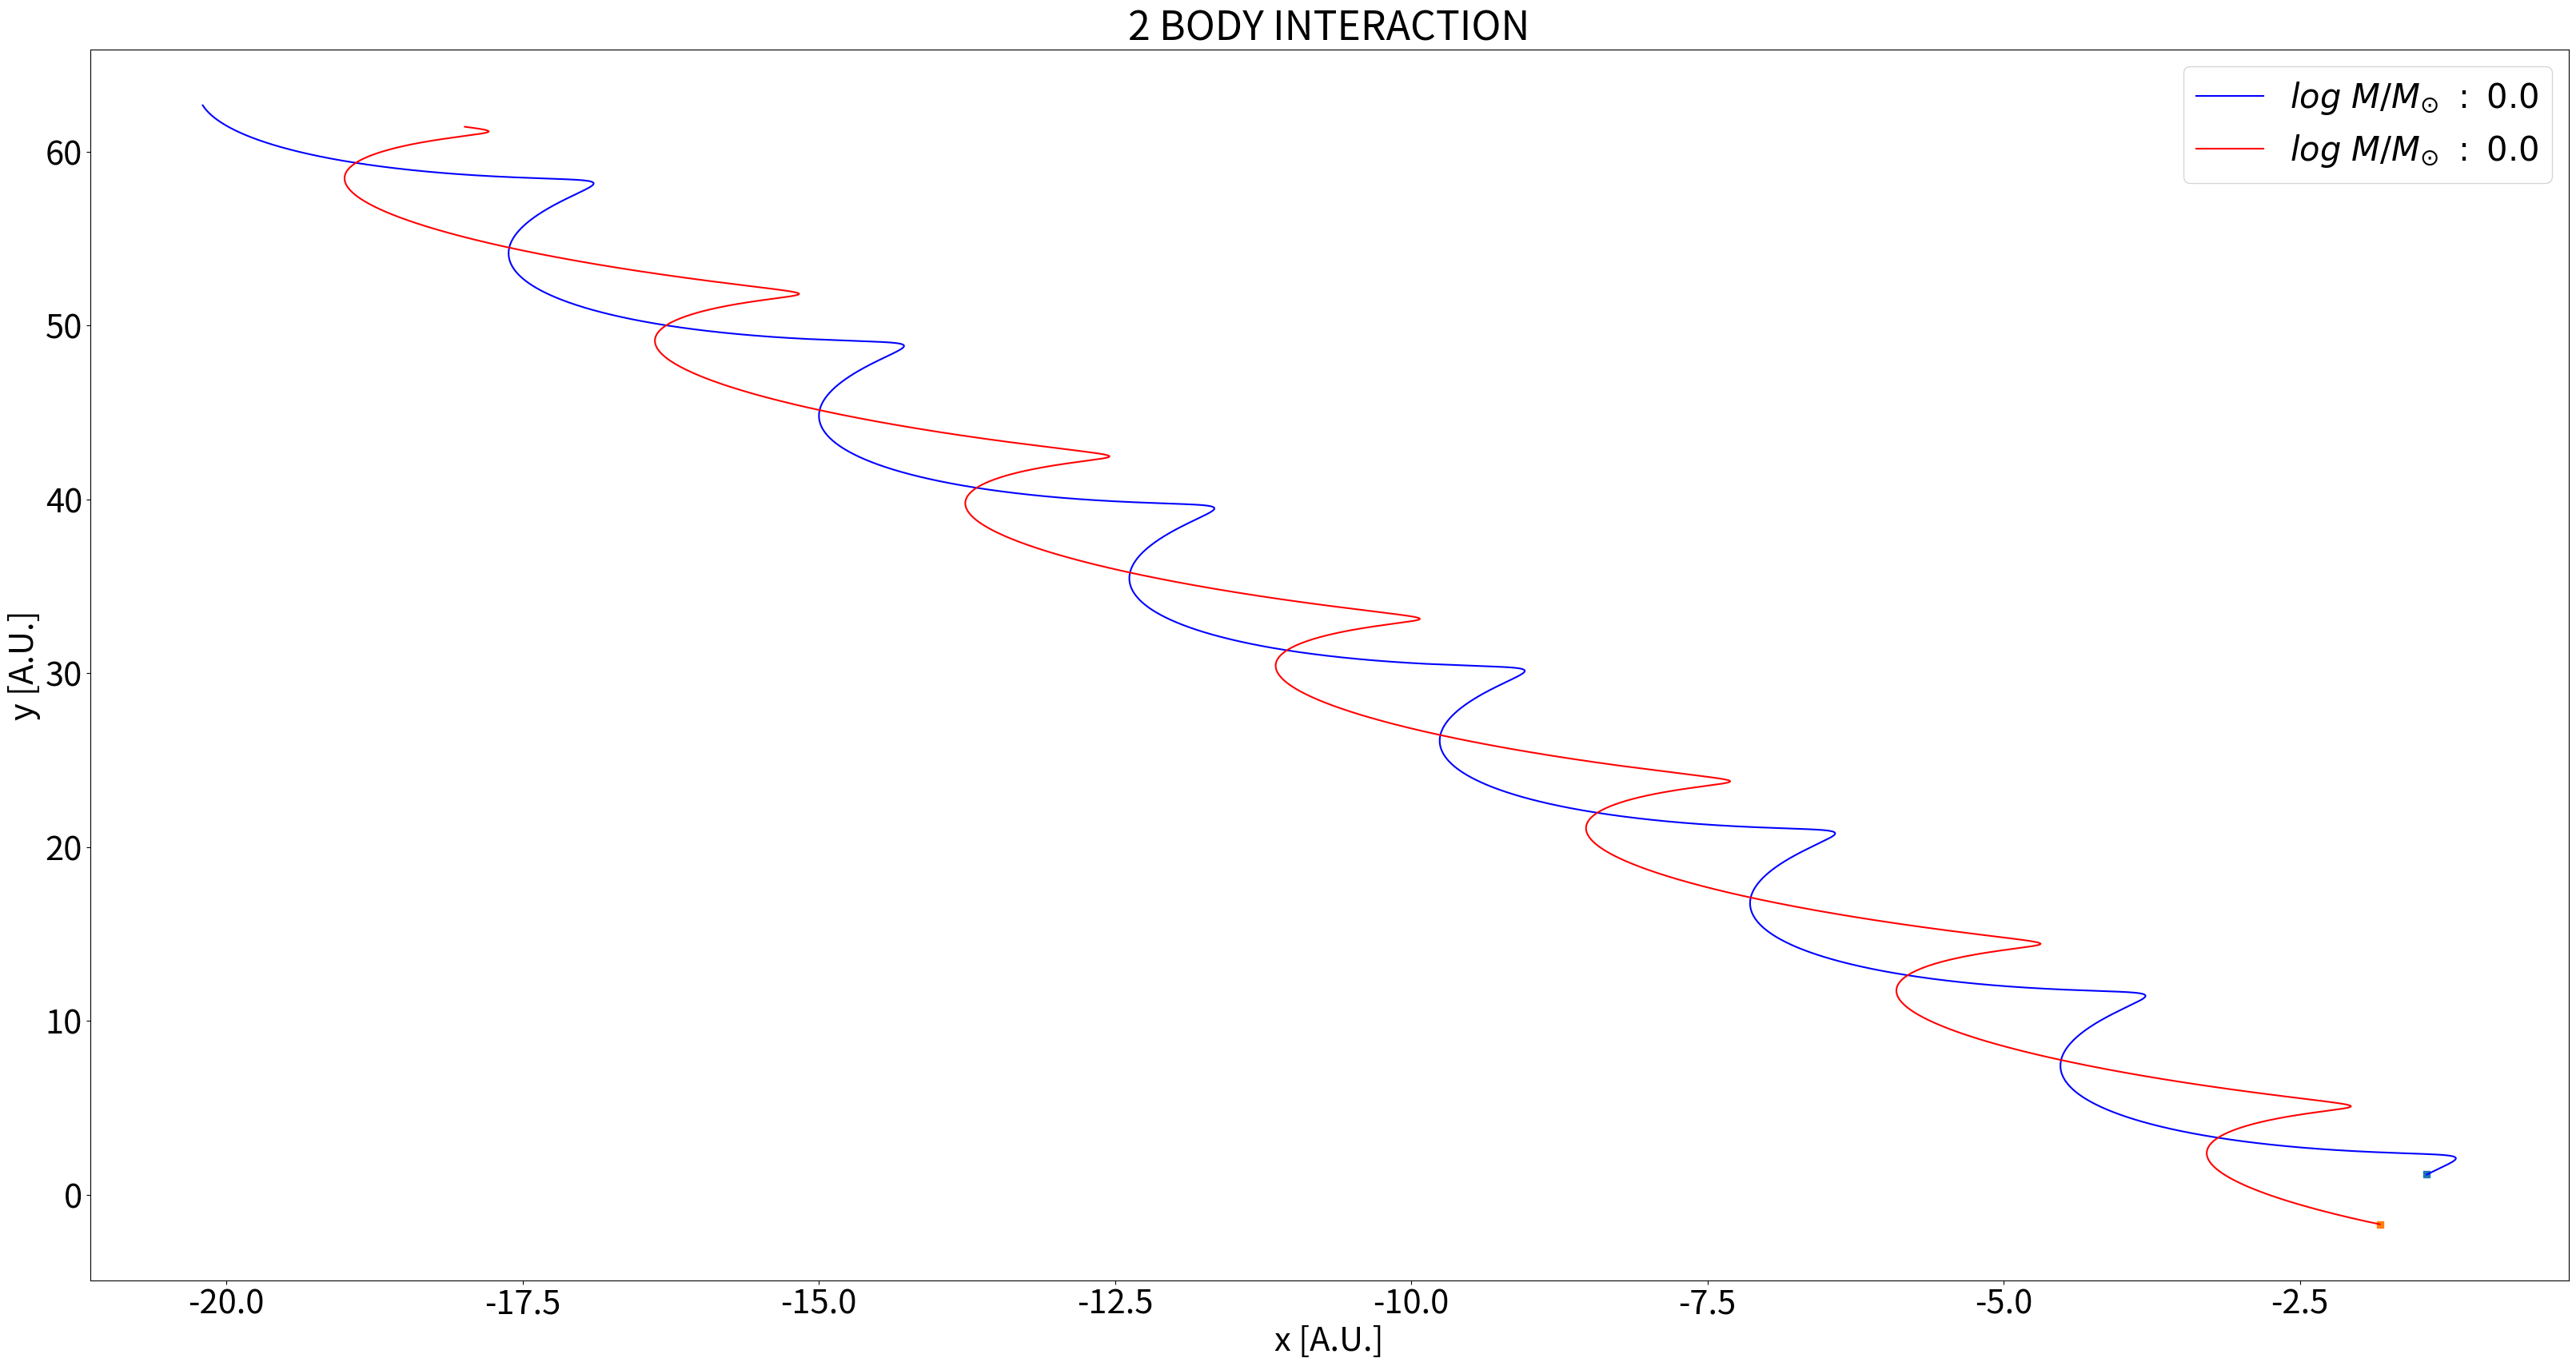

The script that saved this image:
#python>=3.7.2
#this program calculates and plots the orbits of 2 point sources interacting only gravitationally, integrating the equation of motion with the scipy package "odeint"


#modules needed
import matplotlib.pyplot as plt
import math
import numpy as np
from scipy.integrate import odeint


#define the differential system d(r_i,v_i)/dt
def dAdt(data,t):
	
	d12=np.linalg.norm([data[1]-data[0],data[2]-data[3]])
	
	datadot=np.zeros(len(data)) 
	
	datadot[0]=data[4]
	datadot[1]=data[6]

	datadot[2]=data[5]
	datadot[3]=data[7]

	datadot[4]=-G*m[1]*(data[0]-data[1])/((d12+eps)**3) 
	datadot[5]=-G*m[1]*(data[2]-data[3])/((d12+eps)**3) 

	datadot[6]=-G*m[0]*(data[1]-data[0])/((d12+eps)**3) 
	datadot[7]=-G*m[0]*(data[3]-data[2])/((d12+eps)**3) 
		
		
	
	return datadot 





#changing units of measurement (A.U.=1, year=1, Msun=1)
Kg=1./(1.988E+30)
m=1./(1.496E11)
s=1./(3.153E+07)
G=(6.674E-11)*(m**3)*(Kg**-1)*(s**-2)



#generate random initial positions and velocities for the 2 bodies
x1=np.random.uniform(-2,2,1)[0]
y1=np.random.uniform(-2,2,1)[0]

x2=np.random.uniform(-2,2,1)[0]
y2=np.random.uniform(-2,2,1)[0]

vx1=np.random.uniform(-2.,2.,1)[0]*3.14
vy1=np.random.uniform(-2.,2.,1)[0]*3.14



vx2=np.random.uniform(-2.,2.,1)[0]*3.14
vy2=np.random.uniform(-2.,2.,1)[0]*3.14



#masses (in solar unit)
m=[1.,1.]


#store all the data in a single list
data0=[x1,x2,y1,y2,vx1,vx2,vy1,vy2] #[x],[y],[vx],[vy]

#softening parameter (to avoid divergent forces)
eps=1.E-10 

#time vector
t=np.linspace(0,5*3.14,100000)  

#solution from odeint as a datacube
sol=odeint(dAdt,data0,t)  

#set general fontsize
plt.rc('font',size=30)

#create the figure
fig=plt.figure(1,figsize=(40,20))
#add axis
ax=fig.add_subplot(111)

#plot initial positions 
ax.scatter(sol[0,1],sol[0,3],marker='s',s=40)
ax.scatter(sol[0,0],sol[0,2],marker='s',s=40)

#plot the orbits
ax.plot(sol[:,1],sol[:,3],color='blue',label=r'$log\ M/M_{\odot}\ :\ %.1f\ $'%(math.log10(m[1])))
ax.plot(sol[:,0],sol[:,2],color='red',label=r'$log\ M/M_{\odot}\ :\ %.1f\ $'%(math.log10(m[0])))
plt.legend()

ax.set_xlabel('x [A.U.]')
ax.set_ylabel('y [A.U.]')
ax.set_title('2 BODY INTERACTION')
#save the figure
plt.savefig('2body.png')

#show on screen
plt.show()

















